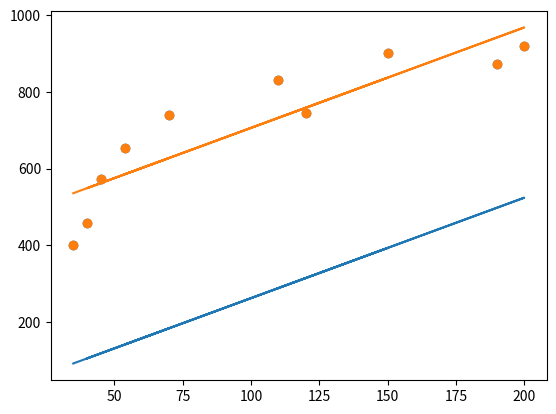
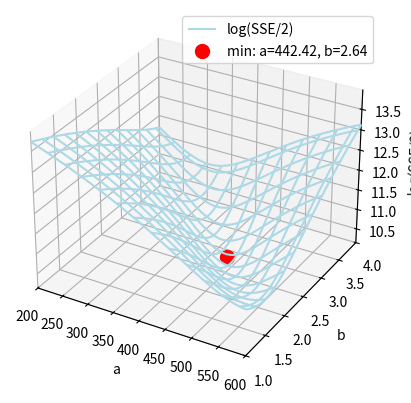

Python code for these plots, in order:
import math
import numpy as np
import matplotlib.pyplot as plt

zp = [35, 45, 190, 200, 40, 70, 54, 150, 120, 110]
ks = [401, 574, 874, 919, 459, 739, 653, 902, 746, 832]


def sse_(x, y, a, b):
    return ((a + b * x - y) ** 2).sum()


def mse_(b1, x, y):
    n = len(x)
    return np.sum((b1 * x - y) ** 2) / n


def task_1():
    """
    Задача 1:
        Даны значения величины заработной платы заемщиков банка (zp)
        и значения их поведенческого кредитного скоринга (ks):
        zp = [35, 45, 190, 200, 40, 70, 54, 150, 120, 110],
        ks = [401, 574, 874, 919, 459, 739, 653, 902, 746, 832].
        Используя математические операции, посчитать коэффициенты линейной регрессии,
        приняв за X заработную плату (то есть, zp - признак),
        а за y - значения скорингового балла (то есть, ks - целевая переменная).
        Произвести расчет как с использованием intercept, так и без.
    Ответ:
        Расчет без использования intercept:
        b = 2.6205
        формула: y_hat = 2.6205 * x

        Расчет с использованием intercept
        a = 444.1774
        b = 2.6205
        формула: y_hat = 444.1774 + 2.6205 * x
    """
    print("Задача 1")
    x = np.array(zp)
    y = np.array(ks)
    print(f"    Расчет без intercept")
    b_no_intercept = (np.mean(x * y) - np.mean(x) * np.mean(y)) / (np.mean(x ** 2) - np.mean(x) ** 2)
    print(f"        b = {b_no_intercept:.4f}")
    plt.scatter(x, y)
    plt.plot(x, b_no_intercept * x)
    plt.show()

    print()
    print(f"    Расчет с использованием intercept")
    n = len(zp)
    b = (n * (np.sum(x * y)) - (np.sum(x) * np.sum(y))) / (n * (np.sum(x ** 2)) - (np.sum(x) ** 2))
    a = np.mean(y) - b * np.mean(x)
    print(f"        b = {b:.4f}")
    print(f"        a = {a:.4f}")
    print()
    plt.scatter(x, y)
    plt.plot(x, a + b * x)
    plt.show()


def task_2():
    """
    Задача 2:
        Посчитать коэффициент линейной регрессии при заработной плате (zp),
        используя градиентный спуск (без intercept).
    Решение:
        Расчет коэффициента линейной регрессии методом градиентного спуска.
          1. B1 = 9.8867514, mse = 276604.34287384455
        101. B1 = 6.134338965197076, mse = 57340.5519462072
        201. B1 = 5.904779227072703, mse = 56519.94114908718
        301. B1 = 5.890735548696904, mse = 56516.86995307483
        401. B1 = 5.889876404563293, mse = 56516.8584588988
        501. B1 = 5.889823845068368, mse = 56516.85841588101
        601. B1 = 5.88982062965852, mse = 56516.85841572002
        701. B1 = 5.889820432950761, mse = 56516.85841571941
        801. B1 = 5.8898204209168545, mse = 56516.85841571941
        829. B2 = 5.889820420491323, mse = 56516.85841571941
        830. B1 = 5.889820420481441, mse = 56516.85841571941
    Ответ:
        При использовании метода градиентного спуска коэффициент линейной регрессии составляет:
        b = 5.88982042
    """
    print("Задача 2")
    print(f"    Расчет коэффициента линейной регрессии методом градиентного спуска.")
    x = np.array(zp)
    y = np.array(ks)
    alpha = 1e-6
    b1 = 10
    b2 = 100
    n = len(zp)
    loops = 10000
    i = 0
    for i in range(loops):
        b1 -= alpha * (2 / n) * np.sum((b1 * x - y) * x)
        if i % 100 == 0:
            print(f"    {i + 1:4}. B1 = {b1}, mse = {mse_(b1, x, y)}")
        if abs(b1 - b2) < 1e-11:
            # прекратить расчет, если погрешность результата составляет менее 1e-11.
            break
        b2 = b1
    print(f"    {i:4}. B2 = {b2}, mse = {mse_(b1, x, y)}")
    print(f"    {i + 1:4}. B1 = {b1}, mse = {mse_(b1, x, y)}")
    print(f"Ответ:")
    print(f"    При использовании метода градиентного спуска коэффициент линейной регрессии составляет:")
    print(f"    b = {b1:.8f}")
    print()


def task_3():
    """
    Задача 3:
        В каких случаях для вычисления доверительных интервалов и проверки статистических гипотез
        используется таблица значений функции Лапласа,
        а в каких - таблица критических точек распределения Стьюдента?
    Ответ:
        Для вычисления доверительных интервалов:

        Таблица значений функции Лапласа - это вероятность того, что случайная величина примет значение,
        принадлежащее заданному интервалу.
        Таблица значений функции Лапласа используется в случае, когда известно среднее квадратическое
        отклонение генеральной совокупности. Табличное значение - это коэффициент доверия или вероятность того,
        что случайная величина примет значение, принадлежащее заданному интервалу.

        Таблица критических точек распределения Стьюдента используется, когда среднее квадратическое
        отклонение генеральной совокупности не известно.
         t-критерий Стьюдента – общее название для класса методов статистической проверки гипотез
        (статистических критериев), основанных на распределении Стьюдента.
    """
    ...


def task_4_star():
    """
    Задача *4:
        Произвести вычисления как в пункте 2, но с вычислением intercept.
        Учесть, что изменение коэффициентов должно производиться на каждом шаге одновременно
        (то есть изменение одного коэффициента не должно влиять на изменение другого во время одной итерации).
    Решение:
        Цель, расчитанная в задаче 1:
        a = 444.1774
        b = 2.6205
        Расчет коэффициента линейной регрессии с параметром intercept методом градиентного спуска.
             0.  a=0.070990, b=8.114170, sse=13.343070
        100000.  a=409.029730, b=2.879241, sse=10.431728
        200000.  a=441.395794, b=2.641012, sse=10.384737
        300000.  a=443.957226, b=2.622159, sse=10.384435
        400000.  a=444.159936, b=2.620667, sse=10.384433
        500000.  a=444.175979, b=2.620549, sse=10.384433
        559357.  a = 444.177051, b = 2.620541, sse = 10.384433    Ответ:
        На 559357 шаге полученные рассчитанные изменяются мало, останвливаем расчет.
    Ответ:
        При использовании метода градиентного спуска коэффициенты линейной регрессии составляют:
        a = 444.177051
        b = 2.620541
        формула: y = 444.18 + 2.62 * x
    """
    print("Задача 4")
    print(f"    Расчет коэффициента линейной регрессии с параметром intercept методом градиентного спуска.")
    # формула с двумя коэффициентами: y = a + b * x
    # Цель, расчитанная в задаче 1:
    # a = 444.1774
    # b = 2.6205

    x = np.array(zp)
    y = np.array(ks)
    alpha = 1e-5  # Эмпирически выводим инкремент. При больших значениях (1e-4) происходит расхождение
    epochs = 1000000  # Количество итераций
    a = 0  # Стартовое значение параметра a
    b = 0  # Стартовое значение параметра b

    a_next = a  # Инкрементное значение параметра a
    b_next = b  # Инкрементное значение параметра b
    a_prev = a_next  # Предыдущее значение параметра a
    b_prev = b_next  # Предыдущее значение параметра b
    # Логарифм от предыдущего значения суммы квадратичных ошибок всех элементов обучающей выборки:
    sse_prev = math.log(sse_(x, y, a_next, b_next) / 2)
    sse_next = sse_prev
    divergence_count = 0  # Счетчик для вычисления присутствия изменений параметров при расчете
    is_convergence = True  # Выполняется ли сходимость
    no_changes = 0  # Счетчик при отсутствии инкрементации переменных
    i = 0

    for i in range(epochs):
        gradient_a = (a_next + b_next * x - y).sum()  # градиент параметра a
        delta_a = -alpha * gradient_a  # изменение градиента параметра a

        gradient_b = ((a_next + b_next * x - y) * x).sum()  # градиент параметра b
        delta_b = -alpha * gradient_b  # изменение градиента параметра b

        a_next += delta_a  # следующая итерация параметра a
        b_next += delta_b  # следующая итерация параметра b

        # для расчета используем логарифм от суммы квадратичных ошибок
        sse_next = math.log(sse_(x, y, a_next, b_next) / 2)

        # на каждую 100000-ую операцию выводим сообщение:
        print(f"    {i:6}.  a={a_next:.6f}, b={b_next:.6f}, sse={sse_next:.6f}") if i % 100000 == 0 else ...

        # если началось расхождение
        if sse_prev < sse_next:
            divergence_count += 1
            if divergence_count > 10:  # если на протяжении 10 циклов происходит расхождение, завершаем расчет с ошибкой
                is_convergence = False  # нет сходимости
                break
        else:
            divergence_count = 0  # сброс счетчика

        # если нет изменений в расчете параметров
        if abs(sse_prev - sse_next) < 1e-6 and abs(a_prev - a_next) < 1e-8 and abs(b_prev - b_next) < 1e-8:
            no_changes += 1
            if no_changes > 10000:  # если на протяжении 10000 циклов нет изменений, завершаем расчет
                break
        else:
            no_changes = 0  # сброс счетчика

        # следующее значение становится предыдущим
        sse_prev = sse_next
        a_prev = a_next
        b_prev = b_next

    # если расчет сходился:
    if is_convergence:
        print(f"    {i:6}.  a = {a_next:.6f}, b = {b_next:.6f}, sse = {sse_next:.6f}")
    else:
        # если обнаружено расхождение
        print(f"    Происходит расхождение вычислений к бесконечности.")
        print(f"    Необходимо уменьшить инкремент alpha для выполнения сходимости.")
        return

    a = a_next
    b = b_next
    print(f"Ответ:")
    print(f"    При использовании метода градиентного спуска коэффициенты линейной регрессии составляют:")
    print(f"    a = {a:.6f}")
    print(f"    b = {b:.6f}")
    print(f"    формула: y = {a:.2f} + {b:.2f} * x")
    print()
    print(f"    Проверка при помощи метода расчета по сетке значений в диапазоне:")

    test_a_min = 200.0
    test_a_max = 600.0
    test_a_samples = 100  # количество проб
    print(f"    a = [{test_a_min} ; {test_a_max}]")

    test_b_min = 1.0
    test_b_max = 4.0
    test_b_samples = 100  # количество проб
    print(f"    b = [{test_b_min} ; {test_b_max}]")

    test_a_array = np.linspace(test_a_min, test_a_max, test_a_samples)
    test_b_array = np.linspace(test_b_min, test_b_max, test_b_samples)
    test_a_matrix, test_b_matrix = np.meshgrid(test_a_array, test_b_array)

    test_sse = []
    for j in range(len(test_b_array)):
        test_sse.append([])
        for i in range(len(test_a_array)):
            test_sse[j].append(((test_a_matrix[j][i] + test_b_matrix[j][i] * x - y) ** 2).sum())
    test_sse = np.array(test_sse)
    fig = plt.figure()
    ax = fig.add_subplot(111, projection='3d')
    ax.set_xlabel('a')
    ax.set_ylabel('b')
    ax.set_zlabel('log(SSE/2)')
    ax.plot_wireframe(test_a_matrix, test_b_matrix, np.log(test_sse / 2),
                      color='lightblue', rstride=8, cstride=8, label='log(SSE/2)')

    # Поиск минимального значения на сетке
    # координаты минимальной точки сетки:
    min_ind = np.unravel_index(np.argmin(test_sse), test_sse.shape)
    ax.scatter(test_a_matrix[min_ind], test_b_matrix[min_ind], math.log(test_sse[min_ind] / 2),
               color='red', marker='o', s=100,
               label=f'min: a={test_a_matrix[min_ind]:.2f}, b={test_b_matrix[min_ind]:.2f}')
    plt.xlim(test_a_min, test_a_max)
    plt.ylim(test_b_min, test_b_max)

    plt.legend()
    plt.show()
    print(f"    Минимальное расчетное значение: a = {test_a_matrix[min_ind]:.2f}, b = {test_b_matrix[min_ind]:.2f}.")
    print()
    print(f"    Вывод: рассчитанные методом градиентного спуска значения параметров близки к значениям, "
          f"рассчитанным теоретически в задаче 1.")
    print(f"    a = {a:.6f}")
    print(f"    b = {b:.6f}")
    print(f"    формула: y = {a:.2f} + {b:.2f} * x")
    print()


task_1()
task_2()
task_3()
task_4_star()
